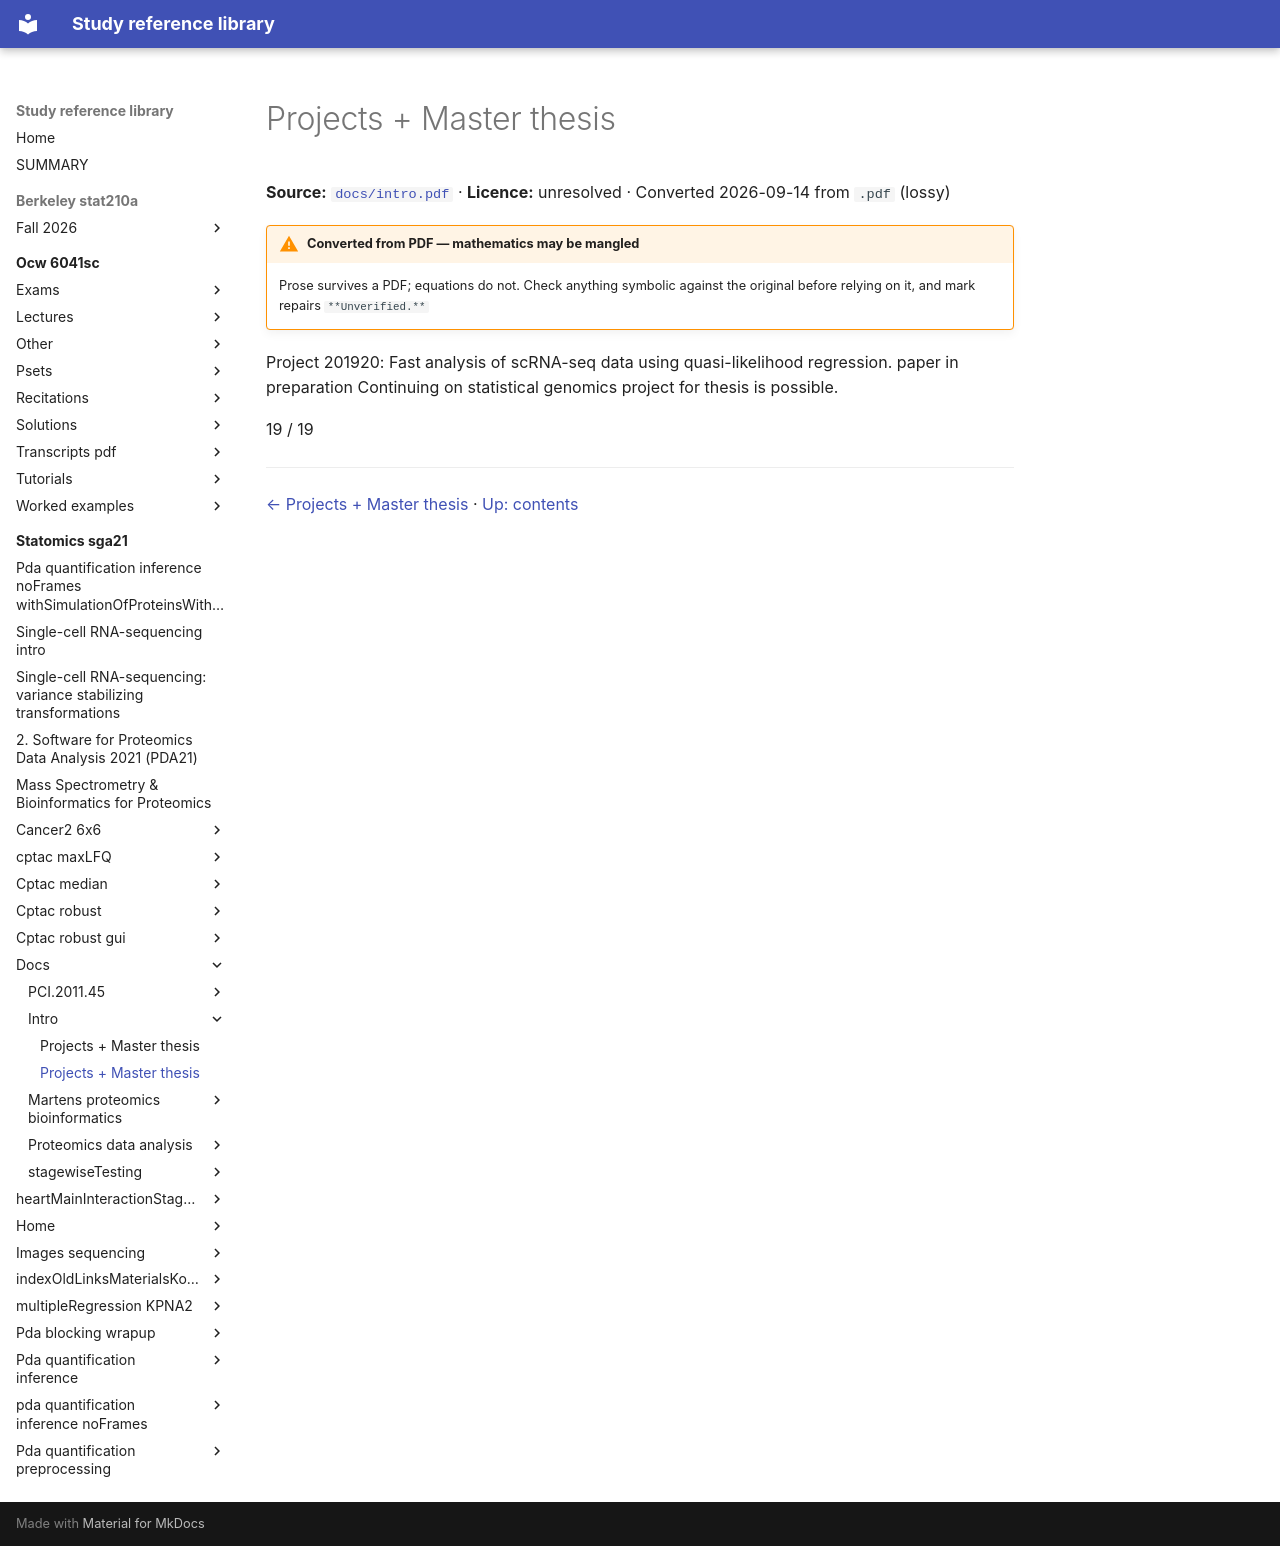

repository: Claptar/knowledge-base-library · page: statomics-sga21/docs/intro/20-projects-master-thesis/index.html · generator: mkdocs

---
title: Projects + Master thesis
source: https://github.com/statOmics/SGA21/blob/0ad787d4cc2bb2f4636440840a8a923cf6c09839/docs/intro.pdf
source_file: sources/statomics-sga21/docs/intro.pdf
licence: unresolved
route: pdf
fidelity: lossy
converted: '2026-09-14'
---

# Projects + Master thesis

**Source:** [`docs/intro.pdf`](https://github.com/statOmics/SGA21/blob/0ad787d4cc2bb2f4636440840a8a923cf6c09839/docs/intro.pdf) · **Licence:** unresolved · Converted 2026-09-14 from `.pdf` (lossy)

!!! warning "Converted from PDF — mathematics may be mangled"
    Prose survives a PDF; equations do not. Check anything symbolic against the
    original before relying on it, and mark repairs `**Unverified.**`

Project 201920: Fast analysis of scRNA-seq data using quasi-likelihood regression. paper in preparation Continuing on statistical genomics project for thesis is possible.

19 / 19

---

[← Projects + Master thesis](19-projects-master-thesis.md) · [Up: contents](index.md)
